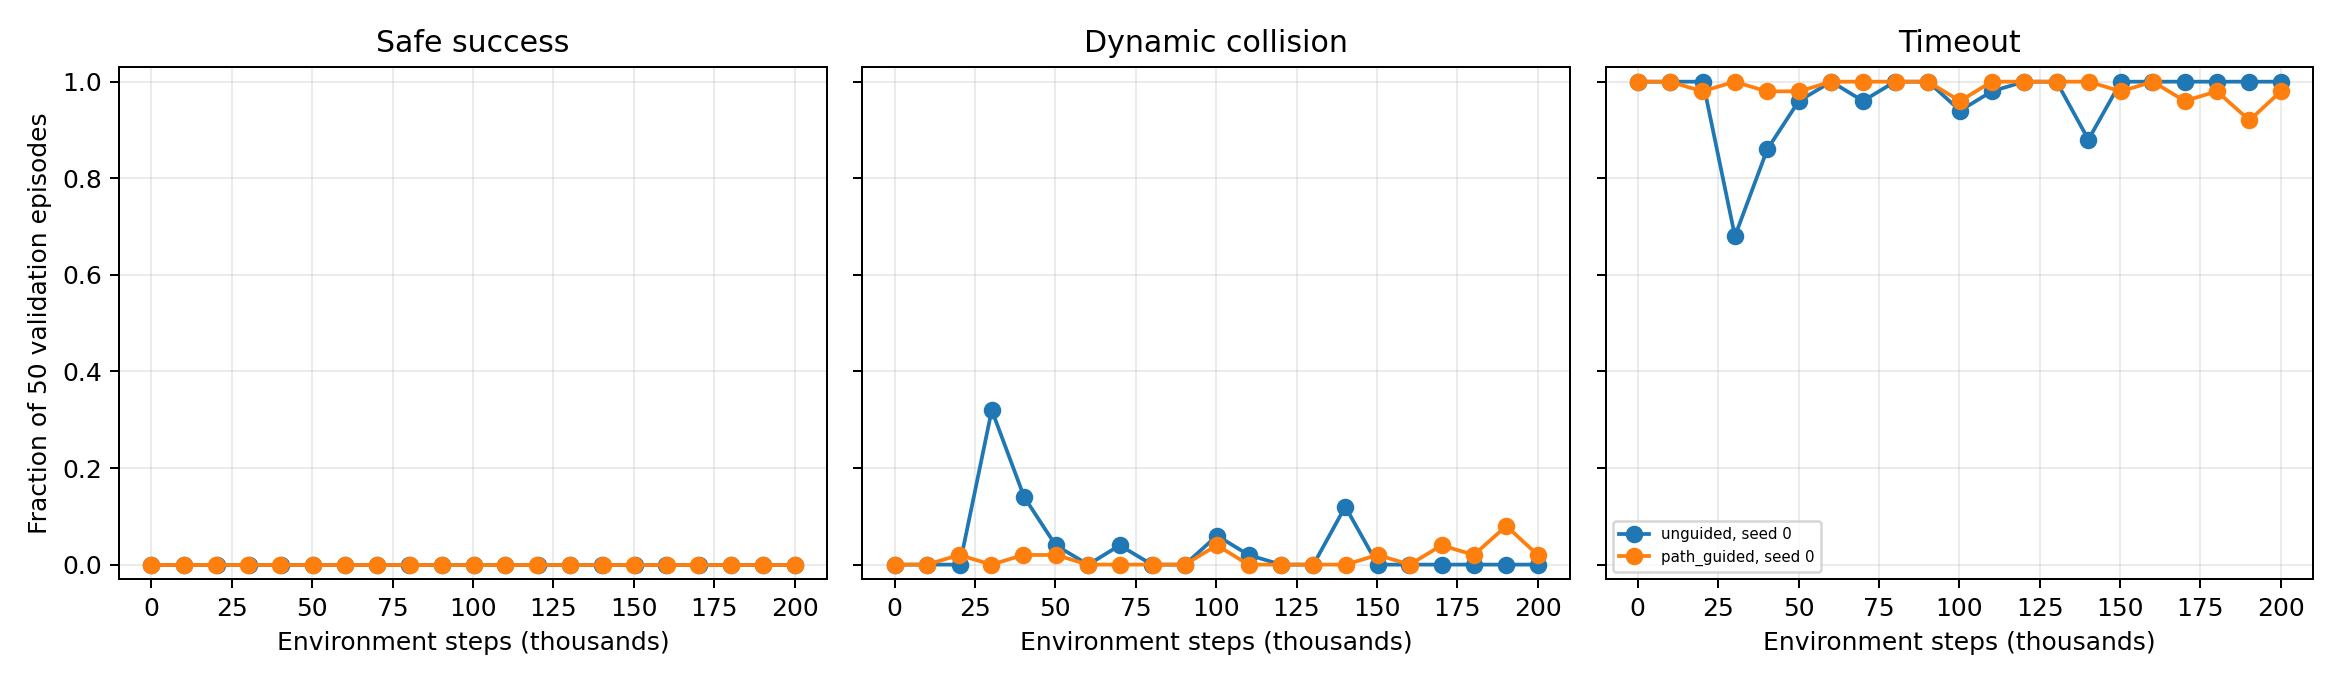

Source data for this figure (header and first rows):
method, seed, environment_steps_total, maps, success_rate, collision_rate, mean_collision_count, static_collision_rate, mean_static_collision_count, dynamic_collision_rate, encounter_rate, conflict_opportunity_rate, encounter_episode_rate, conflict_opportunity_episode_rate, mean_dynamic_collision_count, safe_success_rate, collision_success_rate, static_collision_success_rate, dynamic_collision_success_rate, dynamic_collision_free_success_rate, mean_steps, mean_wait_steps, mean_wait_event_count, mean_max_wait_streak
unguided, 0, 0, 50, 0.0, 0.0, 0.0, 0.0, 0.0, 0.0, 0.2649, 0.006533, 0.76, 0.18, 0.0, 0.0, 0.0, 0.0, 0.0, 0.0, 300.0, 0.0, 0.0, 0.0
unguided, 0, 10076, 50, 0.0, 0.0, 0.0, 0.0, 0.0, 0.0, 0.6355, 0.01087, 0.66, 0.18, 0.0, 0.0, 0.0, 0.0, 0.0, 0.0, 300.0, 7.52, 3.76, 0.7
unguided, 0, 20263, 50, 0.0, 0.0, 0.0, 0.0, 0.0, 0.0, 0.4321, 0.0422, 0.84, 0.16, 0.0, 0.0, 0.0, 0.0, 0.0, 0.0, 300.0, 57.58, 17.0, 15.74
unguided, 0, 30221, 50, 0.0, 0.32, 0.32, 0.0, 0.0, 0.32, 0.4756, 0.03134, 0.68, 0.6, 0.32, 0.0, 0.0, 0.0, 0.0, 0.0, 210.6, 10.44, 8.28, 0.9
unguided, 0, 40290, 50, 0.0, 0.14, 0.14, 0.0, 0.0, 0.14, 0.5789, 0.07128, 0.64, 0.64, 0.14, 0.0, 0.0, 0.0, 0.0, 0.0, 260.1, 16.44, 11.34, 1.14
unguided, 0, 50090, 50, 0.0, 0.04, 0.04, 0.0, 0.0, 0.04, 0.6443, 0.1431, 0.68, 0.64, 0.04, 0.0, 0.0, 0.0, 0.0, 0.0, 288.9, 39.64, 25.7, 1.84
unguided, 0, 60224, 50, 0.0, 0.0, 0.0, 0.0, 0.0, 0.0, 0.476, 0.04387, 0.54, 0.28, 0.0, 0.0, 0.0, 0.0, 0.0, 0.0, 300.0, 60.26, 28.12, 6.84
unguided, 0, 70027, 50, 0.0, 0.04, 0.04, 0.0, 0.0, 0.04, 0.4973, 0.08989, 0.52, 0.52, 0.04, 0.0, 0.0, 0.0, 0.0, 0.0, 289.7, 29.42, 20.18, 1.42
unguided, 0, 80023, 50, 0.0, 0.0, 0.0, 0.0, 0.0, 0.0, 0.5237, 0.03807, 0.54, 0.32, 0.0, 0.0, 0.0, 0.0, 0.0, 0.0, 300.0, 26.58, 15.76, 1.1
unguided, 0, 90286, 50, 0.0, 0.0, 0.0, 0.0, 0.0, 0.0, 0.6555, 0.07627, 0.68, 0.38, 0.0, 0.0, 0.0, 0.0, 0.0, 0.0, 300.0, 62.56, 26.58, 7.94
unguided, 0, 100269, 50, 0.0, 0.06, 0.06, 0.0, 0.0, 0.06, 0.5109, 0.06287, 0.54, 0.38, 0.06, 0.0, 0.0, 0.0, 0.0, 0.0, 284.1, 25.22, 20.36, 0.98
unguided, 0, 110102, 50, 0.0, 0.02, 0.02, 0.0, 0.0, 0.02, 0.5235, 0.06695, 0.58, 0.3, 0.02, 0.0, 0.0, 0.0, 0.0, 0.0, 294.3, 165.9, 20.04, 125.1
unguided, 0, 120177, 50, 0.0, 0.0, 0.0, 0.0, 0.0, 0.0, 0.5045, 0.1215, 0.54, 0.42, 0.0, 0.0, 0.0, 0.0, 0.0, 0.0, 300.0, 183.3, 27.46, 143.5
unguided, 0, 130252, 50, 0.0, 0.0, 0.0, 0.0, 0.0, 0.0, 0.5697, 0.08053, 0.64, 0.5, 0.0, 0.0, 0.0, 0.0, 0.0, 0.0, 300.0, 166.2, 24.48, 118.4
unguided, 0, 140153, 50, 0.0, 0.12, 0.12, 0.0, 0.0, 0.12, 0.4327, 0.004271, 0.66, 0.26, 0.12, 0.0, 0.0, 0.0, 0.0, 0.0, 266.9, 49.42, 1.94, 43.68
unguided, 0, 150263, 50, 0.0, 0.0, 0.0, 0.0, 0.0, 0.0, 0.2287, 0.0006, 0.56, 0.1, 0.0, 0.0, 0.0, 0.0, 0.0, 0.0, 300.0, 37.0, 1.12, 31.92
unguided, 0, 160075, 50, 0.0, 0.0, 0.0, 0.0, 0.0, 0.0, 0.3095, 0.0, 0.66, 0.0, 0.0, 0.0, 0.0, 0.0, 0.0, 0.0, 300.0, 3.72, 1.9, 0.22
unguided, 0, 170275, 50, 0.0, 0.0, 0.0, 0.0, 0.0, 0.0, 0.4471, 0.0, 0.56, 0.0, 0.0, 0.0, 0.0, 0.0, 0.0, 0.0, 300.0, 38.92, 10.56, 1.54
unguided, 0, 180170, 50, 0.0, 0.0, 0.0, 0.0, 0.0, 0.0, 0.4559, 0.0, 0.58, 0.0, 0.0, 0.0, 0.0, 0.0, 0.0, 0.0, 300.0, 0.0, 0.0, 0.0
unguided, 0, 190084, 50, 0.0, 0.0, 0.0, 0.0, 0.0, 0.0, 0.499, 0.0112, 0.52, 0.06, 0.0, 0.0, 0.0, 0.0, 0.0, 0.0, 300.0, 22.12, 7.32, 6.32
unguided, 0, 200000, 50, 0.0, 0.0, 0.0, 0.0, 0.0, 0.0, 0.247, 0.0002667, 0.52, 0.04, 0.0, 0.0, 0.0, 0.0, 0.0, 0.0, 300.0, 234.6, 4.52, 210.3
path_guided, 0, 0, 50, 0.0, 0.0, 0.0, 0.0, 0.0, 0.0, 0.2649, 0.006533, 0.76, 0.18, 0.0, 0.0, 0.0, 0.0, 0.0, 0.0, 300.0, 0.0, 0.0, 0.0
path_guided, 0, 10084, 50, 0.0, 0.0, 0.0, 0.0, 0.0, 0.0, 0.4159, 0.0, 0.54, 0.0, 0.0, 0.0, 0.0, 0.0, 0.0, 0.0, 300.0, 284.8, 4.9, 276.8
path_guided, 0, 20093, 50, 0.0, 0.02, 0.02, 0.0, 0.0, 0.02, 0.4946, 0.02303, 0.58, 0.24, 0.02, 0.0, 0.0, 0.0, 0.0, 0.0, 294.4, 212.4, 18.08, 155.1
path_guided, 0, 30111, 50, 0.0, 0.0, 0.0, 0.0, 0.0, 0.0, 0.3493, 0.05153, 0.42, 0.18, 0.0, 0.0, 0.0, 0.0, 0.0, 0.0, 300.0, 46.16, 13.76, 1.48
path_guided, 0, 40067, 50, 0.0, 0.02, 0.02, 0.0, 0.0, 0.02, 0.5277, 0.09367, 0.62, 0.52, 0.02, 0.0, 0.0, 0.0, 0.0, 0.0, 294.4, 33.82, 18.82, 1.14
path_guided, 0, 50293, 50, 0.0, 0.02, 0.02, 0.0, 0.0, 0.02, 0.4678, 0.06434, 0.54, 0.48, 0.02, 0.0, 0.0, 0.0, 0.0, 0.0, 294.4, 47.66, 18.36, 11.84
path_guided, 0, 60067, 50, 0.0, 0.0, 0.0, 0.0, 0.0, 0.0, 0.4963, 0.09013, 0.62, 0.34, 0.0, 0.0, 0.0, 0.0, 0.0, 0.0, 300.0, 187.6, 20.6, 149.8
path_guided, 0, 70156, 50, 0.0, 0.0, 0.0, 0.0, 0.0, 0.0, 0.5362, 0.06973, 0.54, 0.38, 0.0, 0.0, 0.0, 0.0, 0.0, 0.0, 300.0, 25.58, 18.84, 1.16
path_guided, 0, 80278, 50, 0.0, 0.0, 0.0, 0.0, 0.0, 0.0, 0.7129, 0.03333, 0.74, 0.28, 0.0, 0.0, 0.0, 0.0, 0.0, 0.0, 300.0, 52.1, 30.78, 1.7
path_guided, 0, 90266, 50, 0.0, 0.0, 0.0, 0.0, 0.0, 0.0, 0.5334, 0.05607, 0.54, 0.38, 0.0, 0.0, 0.0, 0.0, 0.0, 0.0, 300.0, 35.42, 21.3, 1.2
path_guided, 0, 100228, 50, 0.0, 0.04, 0.04, 0.0, 0.0, 0.04, 0.6135, 0.07678, 0.64, 0.52, 0.04, 0.0, 0.0, 0.0, 0.0, 0.0, 288.6, 28.1, 14.4, 1.32
path_guided, 0, 110088, 50, 0.0, 0.0, 0.0, 0.0, 0.0, 0.0, 0.5323, 0.0392, 0.64, 0.16, 0.0, 0.0, 0.0, 0.0, 0.0, 0.0, 300.0, 156.2, 17.56, 114.1
path_guided, 0, 120031, 50, 0.0, 0.0, 0.0, 0.0, 0.0, 0.0, 0.6346, 0.1511, 0.68, 0.64, 0.0, 0.0, 0.0, 0.0, 0.0, 0.0, 300.0, 30.84, 17.58, 1.28
path_guided, 0, 130232, 50, 0.0, 0.0, 0.0, 0.0, 0.0, 0.0, 0.6332, 0.1448, 0.64, 0.48, 0.0, 0.0, 0.0, 0.0, 0.0, 0.0, 300.0, 23.36, 18.48, 1.12
path_guided, 0, 140290, 50, 0.0, 0.0, 0.0, 0.0, 0.0, 0.0, 0.6349, 0.0698, 0.78, 0.48, 0.0, 0.0, 0.0, 0.0, 0.0, 0.0, 300.0, 82.94, 14.32, 63.68
path_guided, 0, 150187, 50, 0.0, 0.02, 0.02, 0.0, 0.0, 0.02, 0.641, 0.03921, 0.8, 0.58, 0.02, 0.0, 0.0, 0.0, 0.0, 0.0, 294.8, 18.18, 9.38, 5.68
path_guided, 0, 160224, 50, 0.0, 0.0, 0.0, 0.0, 0.0, 0.0, 0.5153, 0.02607, 0.54, 0.08, 0.0, 0.0, 0.0, 0.0, 0.0, 0.0, 300.0, 256.6, 4.3, 236.5
path_guided, 0, 170093, 50, 0.0, 0.04, 0.04, 0.0, 0.0, 0.04, 0.1845, 0.01053, 0.86, 0.16, 0.04, 0.0, 0.0, 0.0, 0.0, 0.0, 288.7, 152.3, 8.44, 128.8
path_guided, 0, 180129, 50, 0.0, 0.02, 0.02, 0.0, 0.0, 0.02, 0.1673, 0.0004739, 0.6, 0.04, 0.02, 0.0, 0.0, 0.0, 0.0, 0.0, 295.4, 0.62, 0.58, 0.22
path_guided, 0, 190236, 50, 0.0, 0.08, 0.08, 0.0, 0.0, 0.08, 0.4221, 0.001514, 0.94, 0.26, 0.08, 0.0, 0.0, 0.0, 0.0, 0.0, 277.4, 5.7, 0.24, 5.68
path_guided, 0, 200000, 50, 0.0, 0.02, 0.02, 0.0, 0.0, 0.02, 0.4073, 0.0004754, 0.64, 0.08, 0.02, 0.0, 0.0, 0.0, 0.0, 0.0, 294.5, 128.3, 5.28, 113.6
